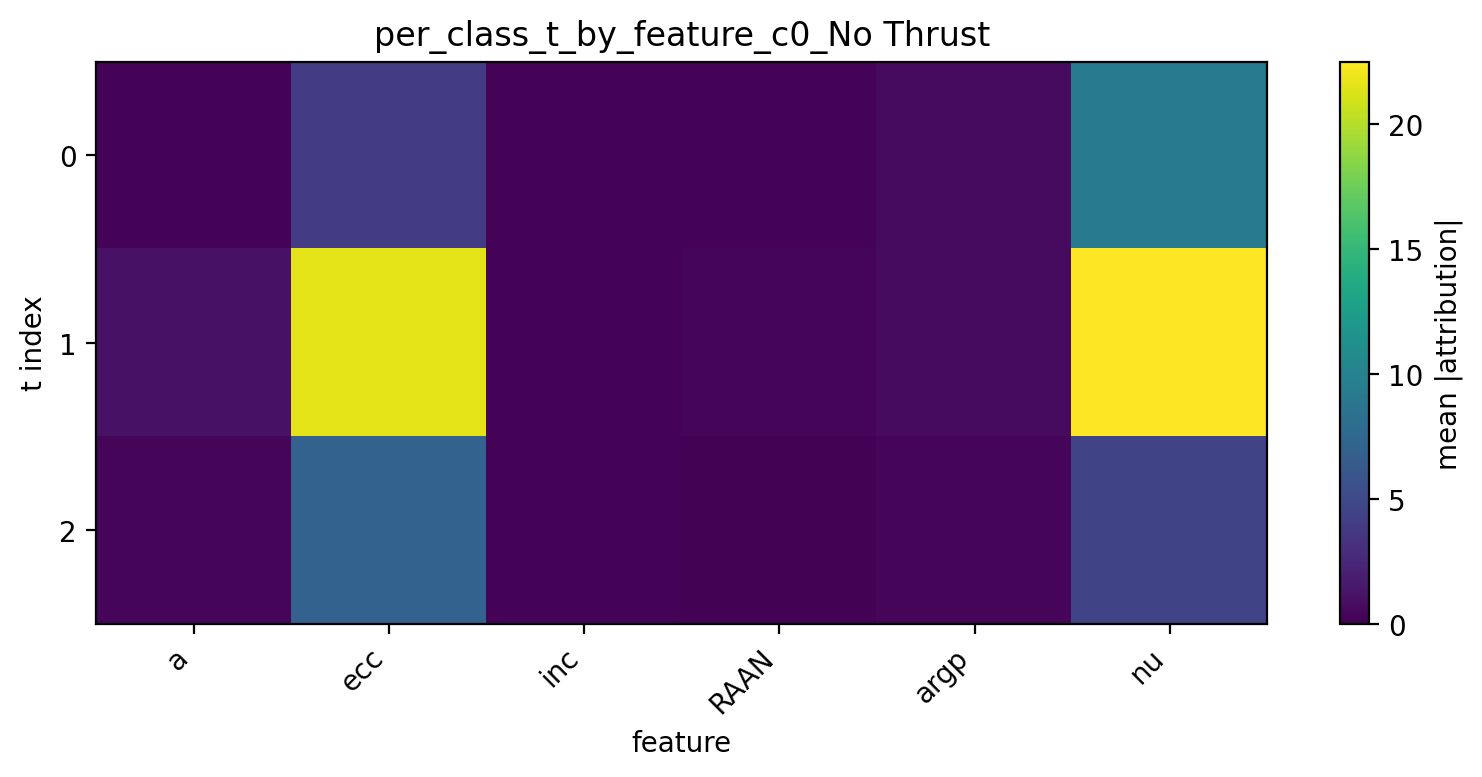

Data behind this chart, as committed beside it:
t, a, ecc, inc, RAAN, argp, nu
0, 0.2358, 3.999, 0.2596, 0.2004, 0.6769, 9.177
1, 1.076, 21.55, 0.2285, 0.3727, 0.6894, 22.51
2, 0.3621, 7.095, 0.246, 0.1604, 0.3159, 4.574
